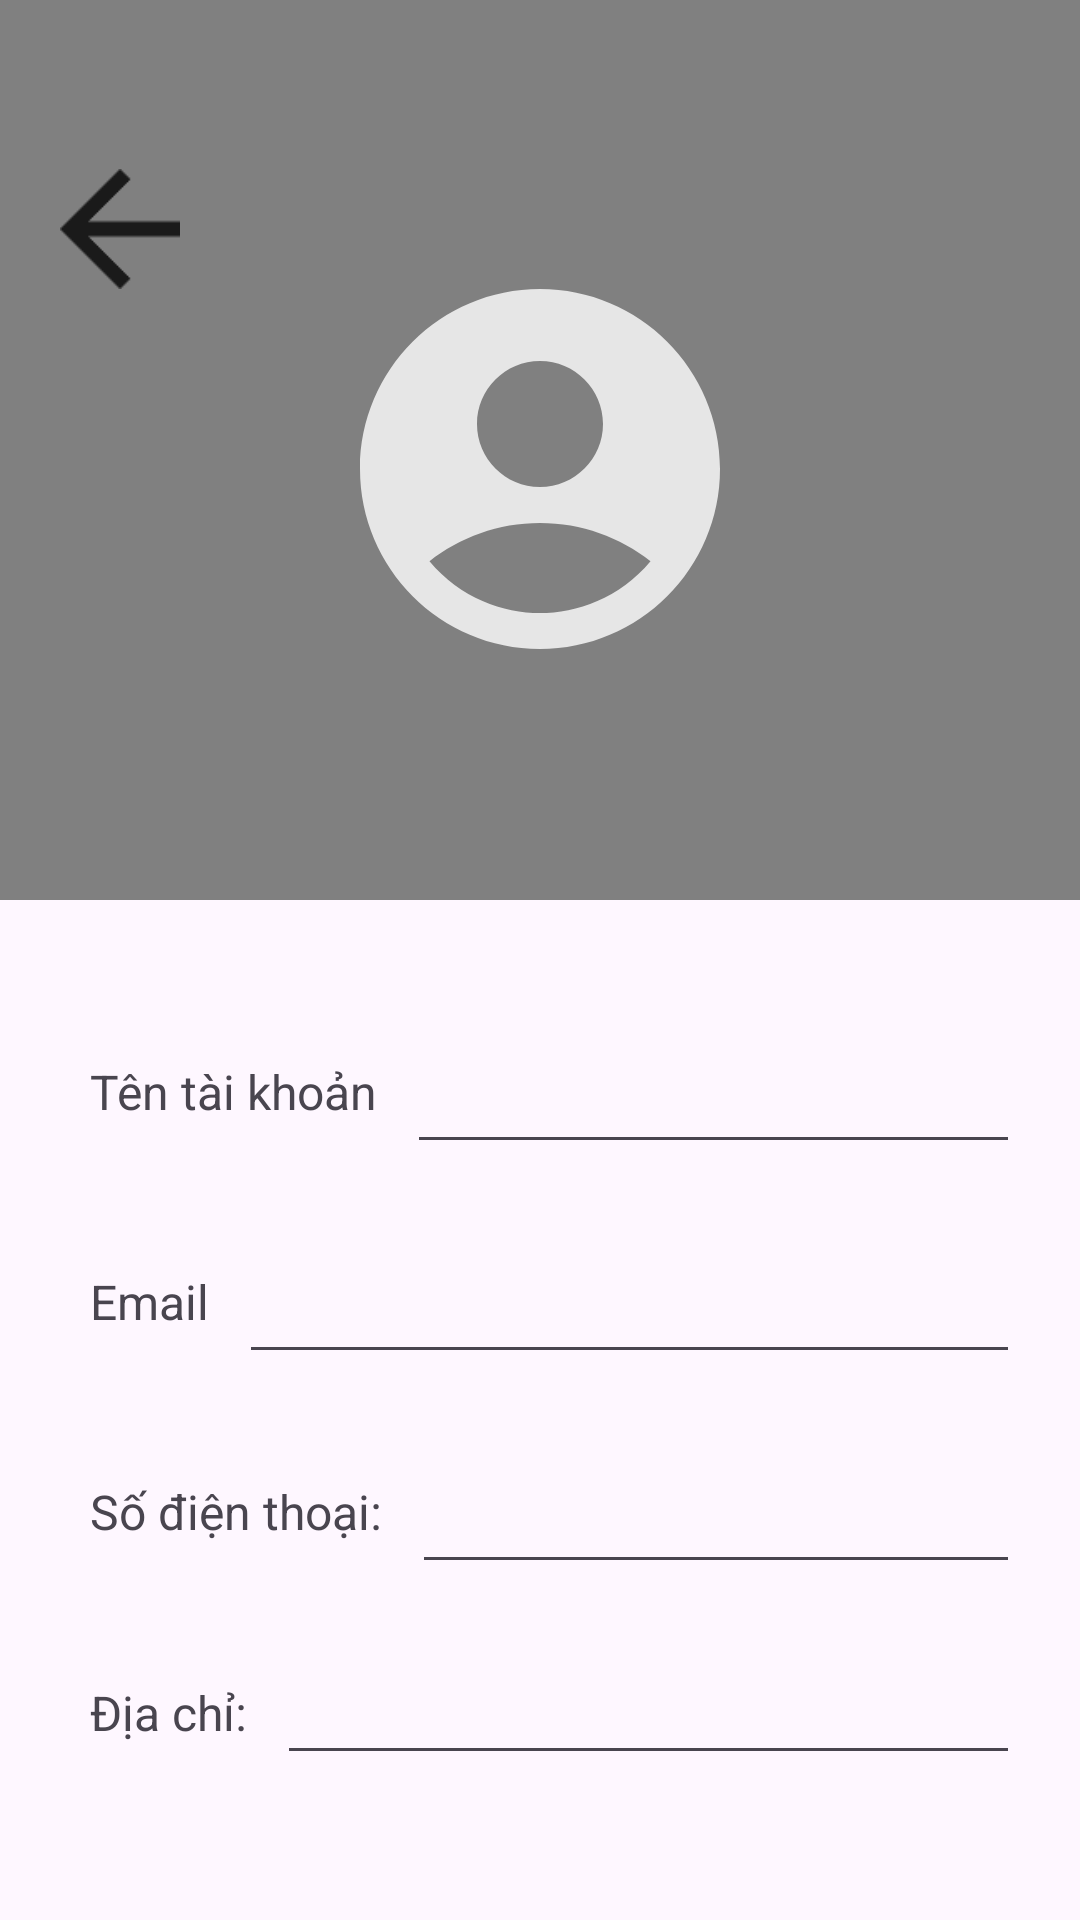

Reconstruct the res/layout file that produces this screen, plus the resources it refers to.
<!-- AndroidManifest.xml: application theme Theme.BTL_Android -->
<!-- res/layout/setting_myprofile.xml -->
<?xml version="1.0" encoding="utf-8"?>
<LinearLayout xmlns:android="http://schemas.android.com/apk/res/android"
    xmlns:tools="http://schemas.android.com/tools"
    android:layout_width="match_parent"
    android:layout_height="match_parent"
    xmlns:app="http://schemas.android.com/apk/res-auto"
    android:orientation="vertical">


    <LinearLayout
        android:layout_width="match_parent"
        android:layout_height="300dp"
        android:orientation="vertical"
        android:background="@color/grey"
        android:gravity="center"
        android:padding="20dp">

        <ImageView
            android:id="@+id/ivBack"
            android:layout_width="40dp"
            android:layout_height="40dp"
            android:src="@drawable/ic_arrowback"
            android:layout_gravity="start"
            android:layout_marginTop="20dp"
            android:layout_marginEnd="20dp"
            tools:ignore="ContentDescription" />

        <ImageView
            android:id="@+id/iv_avatar"
            android:layout_width="120dp"
            android:layout_height="120dp"
            android:contentDescription="@string/logo"
            android:clickable="true"
            android:focusable="true"
            android:src="@drawable/ic_avata"/>

        <TextView
            android:id="@+id/tv_user"
            android:layout_width="wrap_content"
            android:layout_height="wrap_content"
            android:layout_marginTop="15dp"
            android:textSize="24sp"
            android:textColor="@color/white"/>
    </LinearLayout>

    <LinearLayout
        android:layout_width="match_parent"
        android:layout_height="wrap_content"
        android:orientation="vertical"
        android:padding="20dp">

        <LinearLayout
            android:layout_width="match_parent"
            android:layout_height="50dp"
            android:layout_marginTop="20dp"
            android:clickable="false">

            <TextView
                android:layout_width="wrap_content"
                android:layout_height="wrap_content"
                android:gravity="start|center"
                android:padding="10dp"
                android:text="@string/username"
                android:textSize="16sp" />

            <com.google.android.material.textfield.TextInputEditText
                android:id="@+id/et_user"
                android:layout_width="match_parent"
                android:layout_height="wrap_content"
                android:gravity="end|center"
                android:inputType="text"
                android:maxLength="20"
                android:minHeight="48dp"
                android:padding="10dp"
                android:textSize="16sp"
                app:counterMaxLength="20"
                tools:ignore="SpeakableTextPresentCheck" />
        </LinearLayout>

        <LinearLayout
            android:layout_width="match_parent"
            android:layout_height="50dp"
            android:layout_marginTop="20dp"
            android:clickable="false">

            <TextView
                android:layout_width="wrap_content"
                android:layout_height="wrap_content"
                android:gravity="start|center"
                android:padding="10dp"
                android:text="@string/email"
                android:textSize="16sp" />

            <com.google.android.material.textfield.TextInputEditText
                android:id="@+id/et_email"
                android:layout_width="match_parent"
                android:layout_height="wrap_content"
                android:gravity="end|center"
                android:inputType="textEmailAddress"
                android:minHeight="48dp"
                android:padding="10dp"
                android:textSize="16sp"
                tools:ignore="SpeakableTextPresentCheck" />
        </LinearLayout>

        <LinearLayout
            android:layout_width="match_parent"
            android:layout_height="50dp"
            android:layout_marginTop="20dp"
            android:clickable="false">

            <TextView
                android:layout_width="wrap_content"
                android:layout_height="wrap_content"
                android:padding="10dp"
                android:textSize="16sp"
                android:text="@string/phone_number"
                android:gravity="start|center" />

            <com.google.android.material.textfield.TextInputEditText
                android:id="@+id/et_numPhone"
                android:layout_width="match_parent"
                android:layout_height="wrap_content"
                android:gravity="end|center"
                android:inputType="phone"
                android:maxLength="11"
                android:minHeight="48dp"
                android:padding="10dp"
                android:textSize="16sp"
                app:counterMaxLength="11"
                tools:ignore="SpeakableTextPresentCheck" />
        </LinearLayout>

        <LinearLayout
            android:layout_width="match_parent"
            android:layout_height="50dp"
            android:layout_marginTop="20dp"
            android:clickable="false">

            <TextView
                android:layout_width="wrap_content"
                android:layout_height="wrap_content"
                android:padding="10dp"
                android:textSize="16sp"
                android:text="@string/address"
                android:gravity="start|center" />

            <com.google.android.material.textfield.TextInputEditText
                android:id="@+id/et_address"
                android:layout_width="match_parent"
                android:layout_height="wrap_content"
                android:gravity="end|center"
                android:inputType="text"
                android:padding="10dp"
                android:textSize="16sp"
                tools:ignore="SpeakableTextPresentCheck,TouchTargetSizeCheck" />
        </LinearLayout>

        <LinearLayout
            android:id="@+id/ll_btn"
            style="?android:attr/buttonBarStyle"
            android:layout_width="match_parent"
            android:layout_height="wrap_content"
            android:layout_marginTop="25dp"
            android:gravity="center"
            android:orientation="horizontal">

            <Button
                android:id="@+id/btn_cancel"
                style="?android:attr/buttonBarButtonStyle"
                android:layout_width="150dp"
                android:layout_height="wrap_content"
                android:layout_gravity="start"
                android:padding="15dp"
                android:text="@string/cancel"
                android:textColor="@color/black"
                android:backgroundTint="@color/lightgray" />

            <Button
                android:id="@+id/btn_save"
                style="?android:attr/buttonBarButtonStyle"
                android:layout_width="150dp"
                android:layout_height="wrap_content"
                android:layout_gravity="end"
                android:layout_marginStart="20dp"
                android:backgroundTint="@color/green"
                android:textColor="@color/black"
                android:padding="15dp"
                android:text="@string/save" />
        </LinearLayout>


    </LinearLayout>

</LinearLayout>
<!-- resources referenced by this layout -->
<resources>
  <color name="black">#FF000000</color>
  <color name="green">#FF00FF00</color>
  <color name="grey">#FF808080</color>
  <color name="lightgray">#BCBABA</color>
  <color name="white">#FFFFFFFF</color>
  <!-- drawable ic_arrowback: png bitmap (drawable-hdpi, 171 bytes) -->
  <!-- drawable ic_avata (drawable-anydpi) -->
  <vector xmlns:android="http://schemas.android.com/apk/res/android"
      android:width="24dp"
      android:height="24dp"
      android:viewportWidth="24"
      android:viewportHeight="24"
      android:tint="#FFFFFF"
      android:alpha="0.8">
    <group android:scaleX="1.2"
        android:scaleY="1.2"
        android:translateX="-2.4"
        android:translateY="-2.4">
      <path
          android:fillColor="@android:color/white"
          android:pathData="M12,2C6.48,2 2,6.48 2,12s4.48,10 10,10s10,-4.48 10,-10S17.52,2 12,2zM12,6c1.93,0 3.5,1.57 3.5,3.5S13.93,13 12,13s-3.5,-1.57 -3.5,-3.5S10.07,6 12,6zM12,20c-2.03,0 -4.43,-0.82 -6.14,-2.88C7.55,15.8 9.68,15 12,15s4.45,0.8 6.14,2.12C16.43,19.18 14.03,20 12,20z"/>
    </group>
  </vector>
  <string name="address">Địa chỉ:</string>
  <string name="cancel">Hủy</string>
  <string name="email">Email</string>
  <string name="logo">Logo</string>
  <string name="phone_number">Số điện thoại:</string>
  <string name="save">Lưu</string>
  <string name="username">Tên tài khoản</string>
  <style name="Theme.BTL_Android" parent="Base.Theme.BTL_Android" />
  <style name="Base.Theme.BTL_Android" parent="Theme.Material3.DayNight.NoActionBar">
          
          
          <item name="colorPrimary">#1565C0</item>
          <item name="colorOnPrimary">#FFFFFF</item>
          <item name="colorPrimaryContainer">#D6E4FF</item>
          <item name="colorOnPrimaryContainer">#0D47A1</item>
          <item name="colorSecondary">#FFB300</item>
          <item name="colorOnSecondary">#1A1A1A</item>
          <item name="android:statusBarColor">#00000000</item>
      </style>
</resources>
